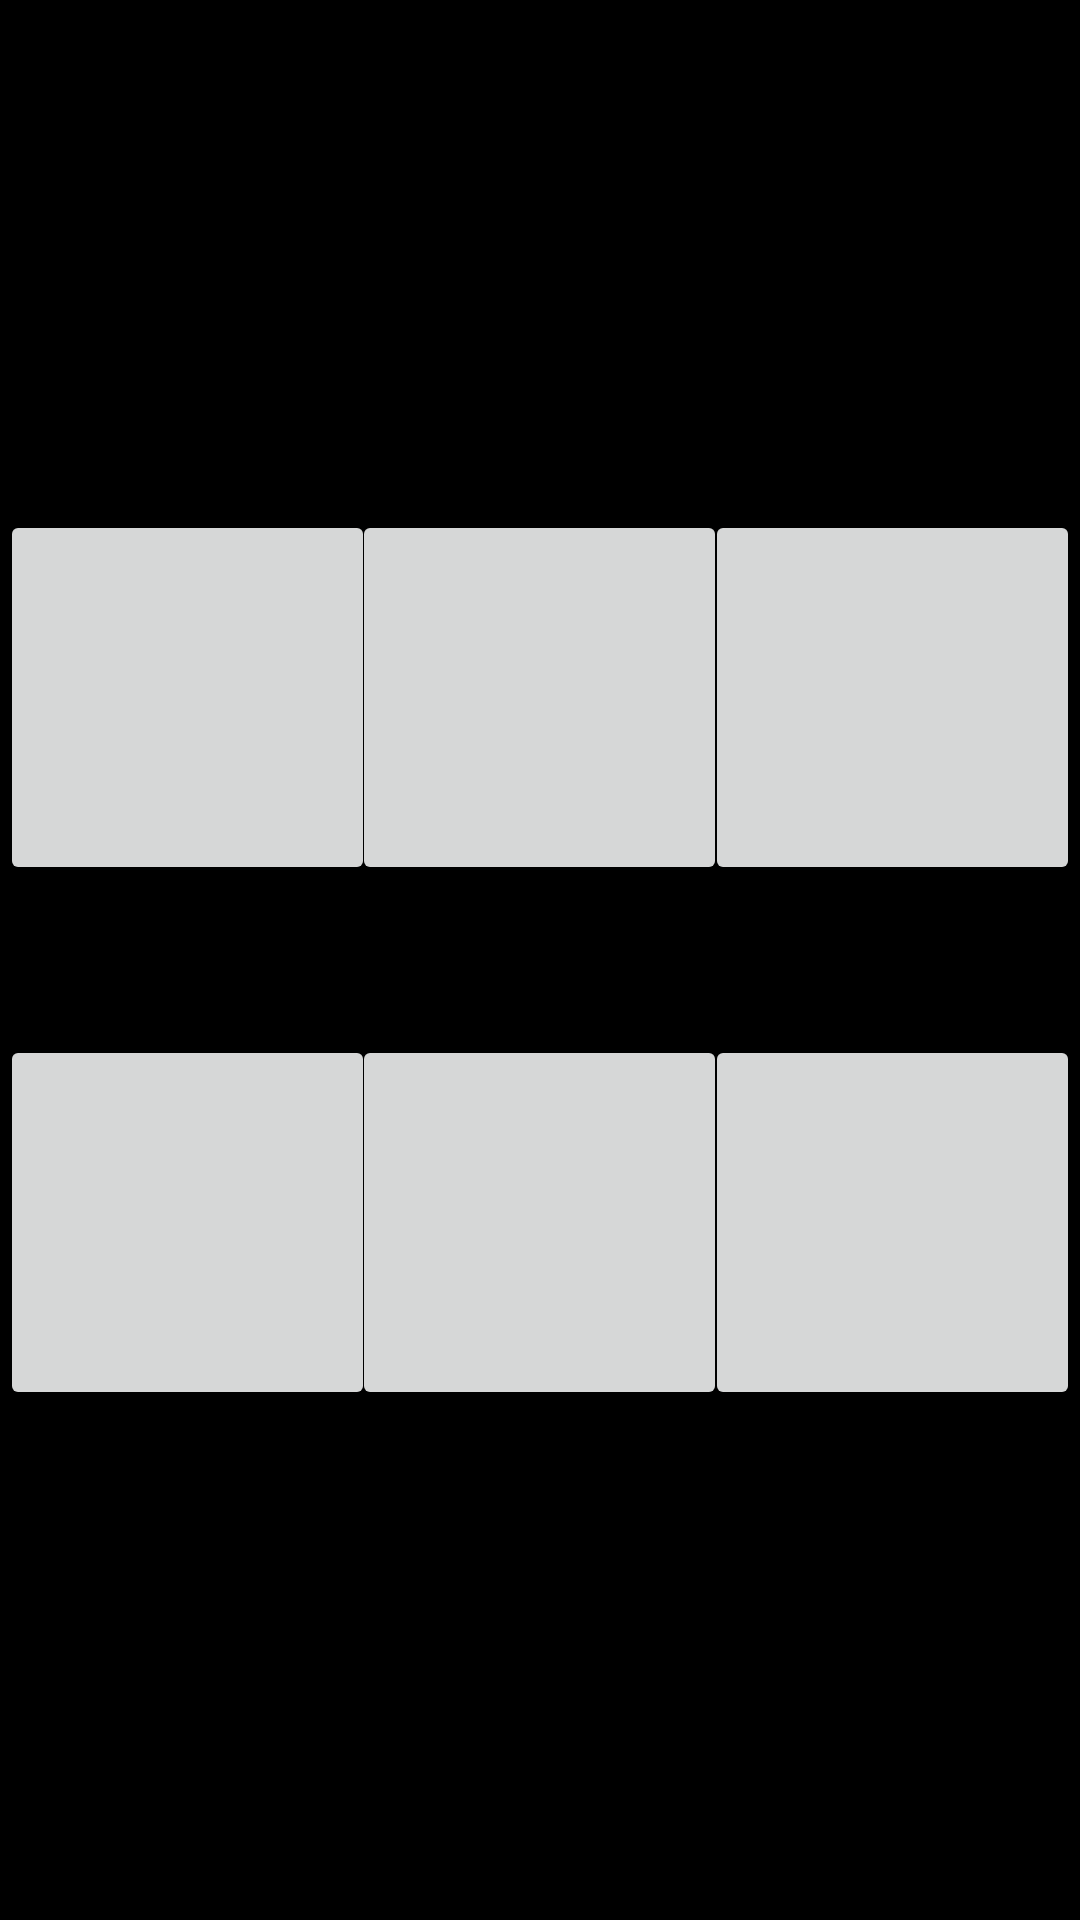

The Android layout XML behind this screen, and the referenced resources:
<!-- AndroidManifest.xml: application theme AppTheme -->
<!-- res/layout/game_select.xml -->
<?xml version="1.0" encoding="utf-8"?>
<RelativeLayout
    xmlns:android="http://schemas.android.com/apk/res/android"
    xmlns:tools="http://schemas.android.com/tools"
    android:id="@+id/activity_main_menu"
    android:layout_width="match_parent"
    android:layout_height="match_parent"
    android:background= "@android:color/black">


    <RelativeLayout
        android:layout_width="450dp"
        android:layout_height="300dp"
        android:layout_centerHorizontal="true"
        android:layout_centerVertical="true">

        <Button
            android:layout_width="125dp"
            android:layout_height="125dp"
            android:padding="25dp"
            android:layout_alignParentTop="true"
            android:layout_alignParentLeft="true"
            android:layout_alignParentStart="true"/>

        <Button
            android:id="@+id/button8"
            android:layout_width="125dp"
            android:layout_height="125dp"
            android:layout_centerHorizontal="true"
            android:padding="25dp"
            />

        <Button
            android:layout_width="125dp"
            android:layout_height="125dp"
            android:padding="25dp"
            android:id="@+id/button7"
            android:layout_alignParentTop="true"
            android:layout_alignParentRight="true"
            android:layout_alignParentEnd="true"/>

        <Button
            android:layout_width="125dp"
            android:layout_height="125dp"
            android:padding="25dp"
            android:id="@+id/button9"
            android:layout_centerHorizontal="true"
            android:layout_alignParentBottom="true"
            />

        <Button
            android:layout_width="125dp"
            android:layout_height="125dp"
            android:padding="25dp"
            android:id="@+id/button10"
            android:layout_alignParentBottom="true"
            android:layout_alignParentLeft="true"
            />

        <Button
            android:layout_width="125dp"
            android:layout_height="125dp"
            android:padding="25dp"
            android:id="@+id/button11"
            android:layout_alignParentBottom="true"
            android:layout_alignParentRight="true"
            />


    </RelativeLayout>

</RelativeLayout>
<!-- resources referenced by this layout -->
<resources>
  <style name="AppTheme" parent="Theme.AppCompat.Light.NoActionBar">
          
          <item name="colorPrimary">@color/colorPrimary</item>
          <item name="colorPrimaryDark">@color/colorPrimaryDark</item>
          <item name="colorAccent">@color/colorAccent</item>
      </style>
  <!-- not gathered from this repository: default colours our renderer supplied (Android Studio template values) -->
  <color name="colorPrimary">#FF6200EE</color>
  <color name="colorPrimaryDark">#FF3700B3</color>
  <color name="colorAccent">#FF03DAC5</color>
</resources>
